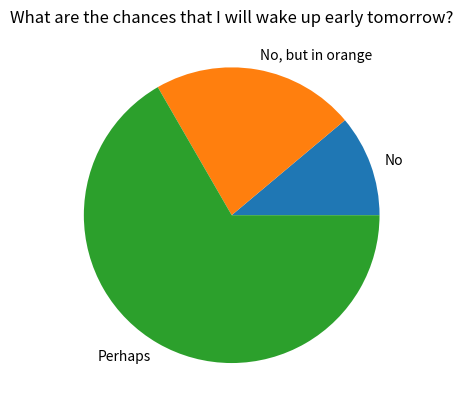

Here is the Python script that generated this plot:
import matplotlib.pyplot as plt
import numpy as np
import pandas as pd

plt.pie([1, 2, 6], labels = ['No','No, but in orange','Perhaps'])

plt.title('What are the chances that I will wake up early tomorrow?')

plt.show()